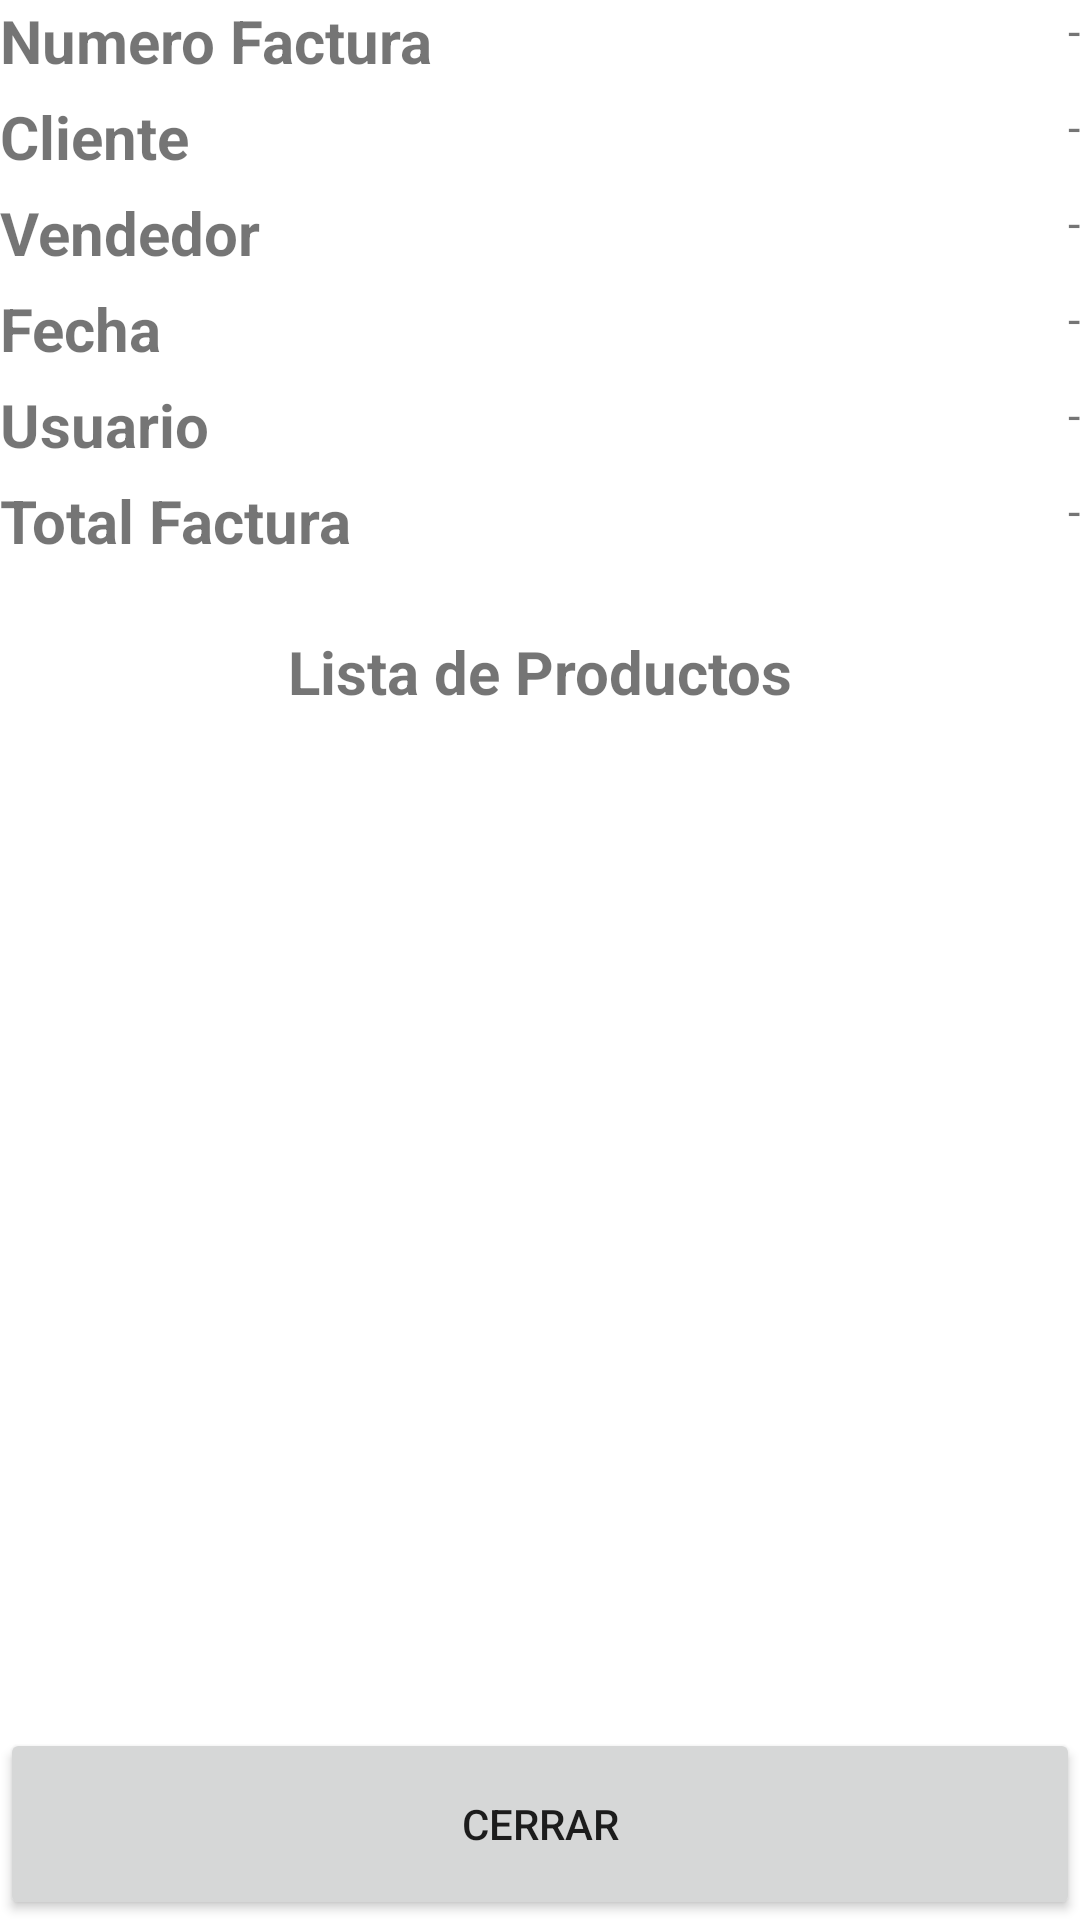

Produce the Android XML layout that renders to this screen, including the resource entries it uses.
<!-- AndroidManifest.xml: application theme Theme.DaysCool -->
<!-- res/layout/activity_reporte_factura.xml -->
<?xml version="1.0" encoding="utf-8"?>

<LinearLayout
    xmlns:android="http://schemas.android.com/apk/res/android"
    android:layout_width="match_parent"
    android:layout_height="match_parent"
    android:orientation="vertical"
    android:layout_margin="10dp"
    android:weightSum="20">

    <LinearLayout
        android:layout_width="match_parent"
        android:layout_height="0dp"
        android:layout_weight="1"
        android:orientation="horizontal"
        android:weightSum="10">

        <TextView
            android:id="@+id/numfact"
            android:layout_width="0dp"
            android:layout_height="match_parent"
            android:layout_weight="5"
            android:textSize="20dp"
            android:textStyle="bold"
            android:text="Numero Factura" />

        <TextView
            android:id="@+id/numFactura"
            android:layout_width="0dp"
            android:layout_height="match_parent"
            android:layout_weight="5"
            android:gravity="right"
            android:textSize="15dp"
            android:text="-" />
    </LinearLayout>

    <LinearLayout
        android:layout_width="match_parent"
        android:layout_height="0dp"
        android:layout_weight="1"
        android:orientation="horizontal"
        android:weightSum="10">

        <TextView
            android:id="@+id/clipro"
            android:layout_width="0dp"
            android:layout_height="match_parent"
            android:layout_weight="5"
            android:textSize="20dp"
            android:textStyle="bold"
            android:text="Cliente" />

        <TextView
            android:id="@+id/cliente"
            android:layout_width="0dp"
            android:layout_height="match_parent"
            android:layout_weight="5"
            android:gravity="right"
            android:textSize="15dp"
            android:text="-" />
    </LinearLayout>

    <LinearLayout
        android:id="@+id/vendedorcam"
        android:layout_width="match_parent"
        android:layout_height="0dp"
        android:layout_weight="1"
        android:orientation="horizontal"
        android:weightSum="10">

        <TextView
            android:layout_width="0dp"
            android:layout_height="match_parent"
            android:layout_weight="5"
            android:textSize="20dp"
            android:textStyle="bold"
            android:text="Vendedor" />

        <TextView
            android:id="@+id/vendedor"
            android:layout_width="0dp"
            android:layout_height="match_parent"
            android:layout_weight="5"
            android:gravity="right"
            android:textSize="15dp"
            android:text="-" />
    </LinearLayout>

    <LinearLayout
        android:layout_width="match_parent"
        android:layout_height="0dp"
        android:layout_weight="1"
        android:orientation="horizontal"
        android:weightSum="10">

        <TextView
            android:layout_width="0dp"
            android:layout_height="match_parent"
            android:layout_weight="5"
            android:textSize="20dp"
            android:textStyle="bold"
            android:text="Fecha" />

        <TextView
            android:id="@+id/fecha"
            android:layout_width="0dp"
            android:layout_height="match_parent"
            android:layout_weight="5"
            android:gravity="right"
            android:textSize="15dp"
            android:text="-" />
    </LinearLayout>


    <LinearLayout
        android:layout_width="match_parent"
        android:layout_height="0dp"
        android:layout_weight="1"
        android:orientation="horizontal"
        android:weightSum="10">

        <TextView
            android:layout_width="0dp"
            android:layout_height="match_parent"
            android:layout_weight="5"
            android:textSize="20dp"
            android:textStyle="bold"
            android:text="Usuario" />

        <TextView
            android:id="@+id/usuario"
            android:layout_width="0dp"
            android:layout_height="match_parent"
            android:layout_weight="5"
            android:gravity="right"
            android:textSize="15dp"
            android:text="-" />
    </LinearLayout>

    <LinearLayout
        android:layout_width="match_parent"
        android:layout_height="0dp"
        android:layout_weight="1"
        android:orientation="horizontal"
        android:weightSum="10">

        <TextView
            android:id="@+id/totfact"
            android:layout_width="0dp"
            android:layout_height="match_parent"
            android:layout_weight="5"
            android:textSize="20dp"
            android:textStyle="bold"
            android:text="Total Factura" />

        <TextView
            android:id="@+id/totalFactura"
            android:layout_width="0dp"
            android:layout_height="match_parent"
            android:layout_weight="5"
            android:gravity="right"
            android:textSize="15dp"
            android:text="-" />
    </LinearLayout>

    <TextView
        android:layout_width="match_parent"
        android:layout_height="0dp"
        android:layout_weight="2"
        android:gravity="center"
        android:textSize="20dp"
        android:textStyle="bold"
        android:text="Lista de Productos" />

    <ListView
        android:id="@+id/listaFacturacion"
        android:layout_width="match_parent"
        android:layout_height="0dp"
        android:layout_weight="10" />

    <Button
        android:id="@+id/btnCerrar"
        android:layout_width="match_parent"
        android:layout_height="0dp"
        android:layout_weight="2"
        android:text="Cerrar" />
</LinearLayout>
<!-- resources referenced by this layout -->
<resources>
  <style name="Theme.DaysCool" parent="Theme.MaterialComponents.DayNight.NoActionBar">
          
          <item name="colorPrimary">@color/blue_dayscool</item>
          <item name="colorPrimaryVariant">@color/blue_dayscool</item>
          <item name="colorOnPrimary">@color/white</item>
          
          <item name="colorSecondary">@color/blue_dayscool</item>
          <item name="colorSecondaryVariant">@color/blue_dayscool</item>
          <item name="colorOnSecondary">@color/black</item>
          
          <item name="android:statusBarColor" tools:targetApi="l">?attr/colorPrimaryVariant</item>
          
      </style>
  <color name="blue_dayscool">#06F9EA</color>
  <color name="white">#FFFFFFFF</color>
  <color name="black">#FF000000</color>
</resources>
